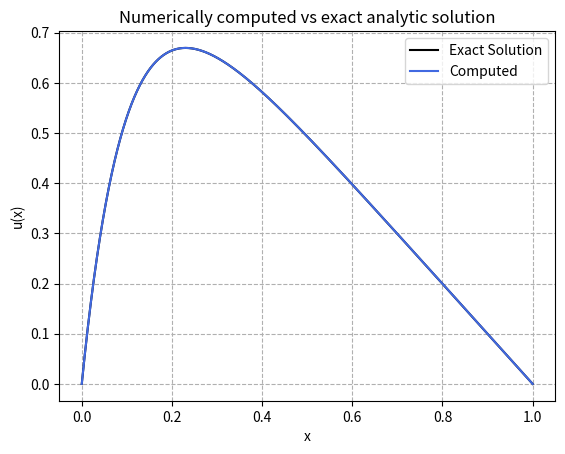

Reproduce this figure in Python.
import numpy as np 
import matplotlib.pyplot as plt 

def function(x):

	"""	
	The function f(x).

	"""

	return 100*np.exp(-10*x)


def analytical_sol(x):

	"""
	The closed-form solution to -u''(x) = f(x)

	"""

	return 1 - (1 - np.exp(-10))*x - np.exp(-10*x)



def matrix_slow(n):

	"""
	Making the specific 4x4 matrix the slow way (Ignore this function).

	"""

	A = np.zeros((n,n))			#making an empty 4x4 matrix

	np.fill_diagonal(A,-2)		#filling the main diagonal with -2

	for i in range(n-1):		#filling the secondary diagonals with 1
		A[i,i+1] = 1
		A[i+1,i] = 1

	return A


def matrix_fast(n):	

	"""
	Making the specific vectors in the 4x4 matrix instead of creating the whole 
	matrix. (Note: arrays are made to be n+2 long so that that the first and last
	elemets are always 0 in order to fulfill dirchlet boundary conditions)

	"""

	#initializing the vectors and filling them 
	e = np.zeros(n+2);	e.fill(-1)
	d = np.zeros(n+2);	d.fill(2)

	return e, d



def algorithm(n):

	"""
	Making the algorithm which solves the differential equation u''(x) = f(x) 
	using linear algebra. 

	"""


	#boundary conditions
	x_0 = 0;	x_n = 1	

	#steplength
	h = (x_n - x_0)/n	

	#making the x array, where x_i  = x0 + i*h
	x = np.zeros(n+2)	

	for i in range(0,n+2):
		x[i] = x_0 + i*h	
	
	#initializing the b, b_tilde and u vectors
	b = np.zeros(n+2)
	b_tilde = np.zeros(n+2)
	solution = np.zeros(n+2)

	#solving b_tilde = h^2 * f in addition to computing the analytic solution
	for i in range(1, n+1):
		b[i] = h**2 * function(x[i])
		solution[i] = analytical_sol(x[i])


	#extracting the e and d diagonal matrix vectors
	e, d = matrix_fast(n)

	#making the gauselliminated new array for d
	d_tilde = np.zeros(n+2)


	"""
	Forward Substitution

	"""


	#starting by setting the initial conditions to avoid inf errors
	d_tilde[1] = d[1]
	b_tilde[1] = b[1]

	#computing equation (1) and (2) from the lecture notes
	for i in range(2,n+1):
		d_tilde[i] = d[i] - ((e[i-1]**2)/d_tilde[i-1])
		b_tilde[i] = b[i] - ((b_tilde[i-1]*e[i-1])/d_tilde[i-1])


	"""
	Backward Substitution

	"""


	#setting initial conditions (boundary)
	u = np.zeros(n+2)
	u[n] = b_tilde[n]/d_tilde[n]

	#computing equation (3) using a reversed for loop 
	for i in range(n-1,0,-1):
		u[i] = (b_tilde[i] - e[i]*u[i+1])/d_tilde[i]


	return x, u, solution



def plot(n):

	"""
	Quick and dirty plot.

	"""

	#extracting the x, u and the analytic solution 
	x, u, solution = algorithm(n)

	#plotting
	plt.plot(x, solution, color = "black", label = "Exact Solution")
	plt.plot(x, u, color = "royalblue", label = "Computed")
	plt.grid(linestyle = "--")
	plt.legend()
	plt.xlabel("x")
	plt.ylabel("u(x)")
	plt.title("Numerically computed vs exact analytic solution")
	plt.savefig("pythonab.jpg")
	plt.show()


plot(10000)
